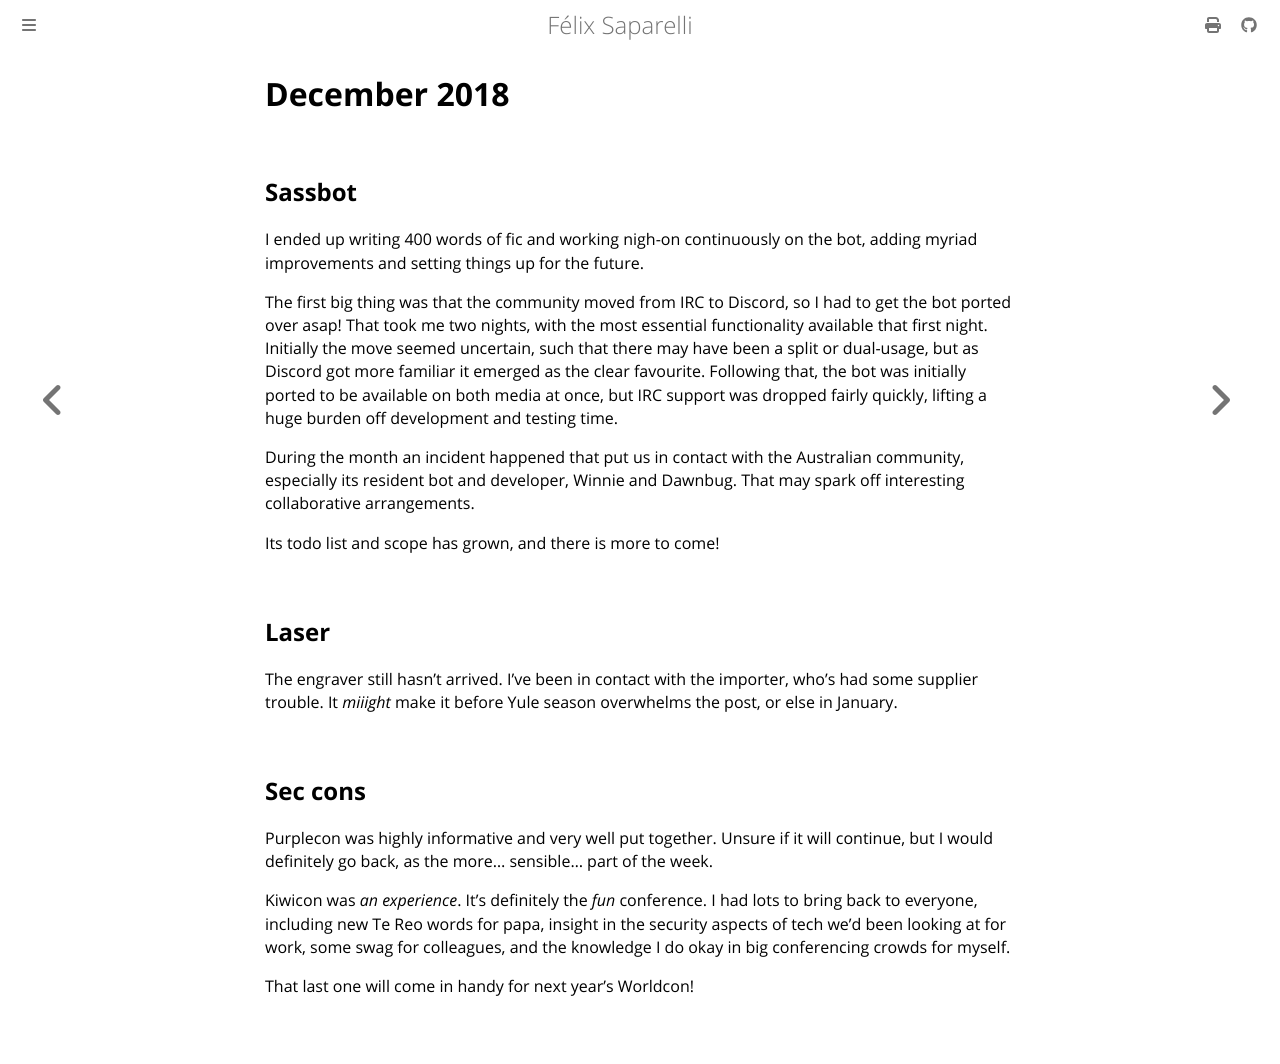

repository: passcod/blook · page: updates/dated/2018/december.html · generator: mdbook

# December 2018

## Sassbot

I ended up writing 400 words of fic and working nigh-on continuously on the
bot, adding myriad improvements and setting things up for the future.

The first big thing was that the community moved from IRC to Discord, so I had
to get the bot ported over asap! That took me two nights, with the most
essential functionality available that first night. Initially the move seemed
uncertain, such that there may have been a split or dual-usage, but as Discord
got more familiar it emerged as the clear favourite. Following that, the bot was
initially ported to be available on both media at once, but IRC support was
dropped fairly quickly, lifting a huge burden off development and testing time.

During the month an incident happened that put us in contact with the Australian
community, especially its resident bot and developer, Winnie and Dawnbug. That
may spark off interesting collaborative arrangements.

Its todo list and scope has grown, and there is more to come!

## Laser

The engraver still hasn't arrived. I've been in contact with the importer, who's
had some supplier trouble. It _miiight_ make it before Yule season overwhelms
the post, or else in January.

## Sec cons

Purplecon was highly informative and very well put together. Unsure if it will
continue, but I would definitely go back, as the more... sensible... part of
the week.

Kiwicon was _an experience_. It's definitely the _fun_ conference. I had lots to
bring back to everyone, including new Te Reo words for papa, insight in the
security aspects of tech we'd been looking at for work, some swag for
colleagues, and the knowledge I do okay in big conferencing crowds for myself.

That last one will come in handy for next year's Worldcon!
